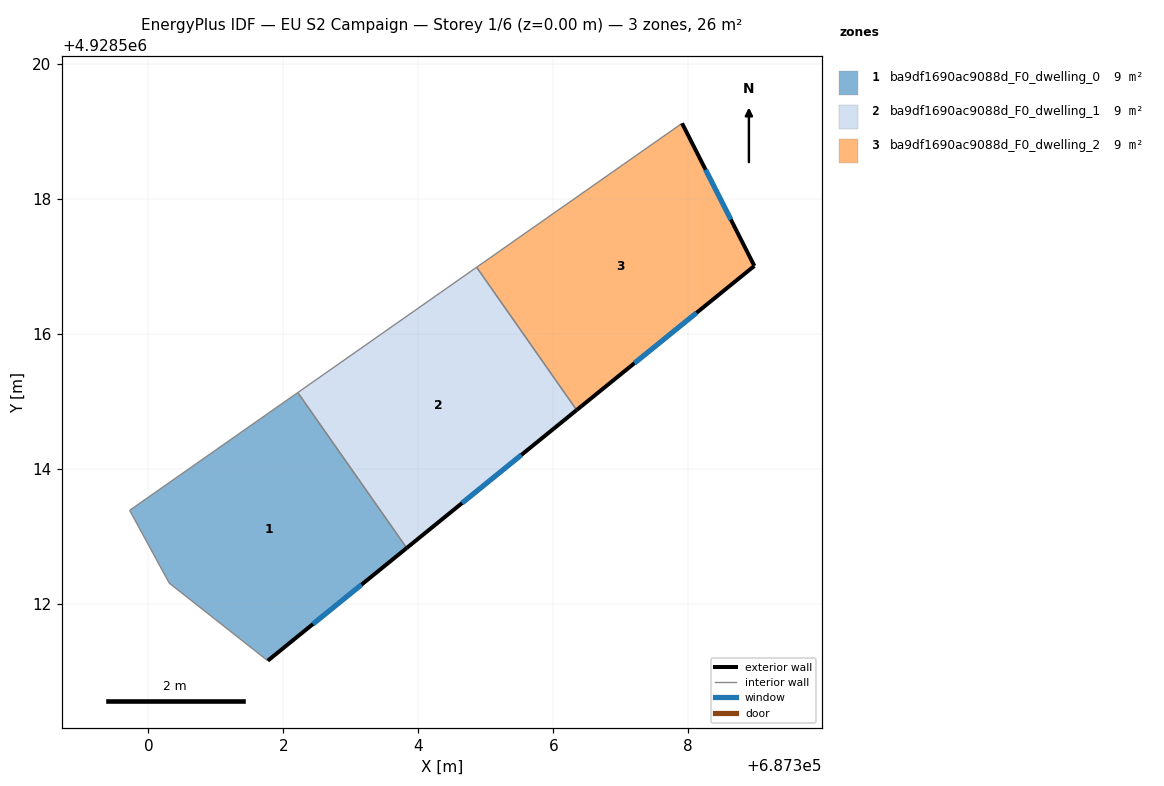
=== STOREY PLAN SPEC (per zone: floor XY polygon, exterior-wall plan segments, windows/doors) ===
zone 1: ba9df1690ac9088d_F0_dwelling_0  (8.7 m²)
  floor: (687302.21, 4928515.13) (687303.83, 4928512.83) (687301.77, 4928511.16) (687300.31, 4928512.30) (687299.72, 4928513.38)
  exterior wall: (687301.77, 4928511.16) – (687303.83, 4928512.83)  [2.7 m]
    window: (687302.44, 4928511.70) – (687303.16, 4928512.28)  [1.0 m²]
  interior walls: 4
zone 2: ba9df1690ac9088d_F0_dwelling_1  (8.7 m²)
  floor: (687304.86, 4928516.99) (687306.35, 4928514.87) (687303.83, 4928512.83) (687302.21, 4928515.13)
  exterior wall: (687303.83, 4928512.83) – (687306.35, 4928514.87)  [3.2 m]
    window: (687304.65, 4928513.49) – (687305.53, 4928514.20)  [1.2 m²]
  interior walls: 3
zone 3: ba9df1690ac9088d_F0_dwelling_2  (8.7 m²)
  floor: (687307.91, 4928519.12) (687308.98, 4928517.00) (687306.35, 4928514.87) (687304.86, 4928516.99)
  exterior wall: (687308.98, 4928517.00) – (687307.91, 4928519.12)  [2.4 m]
    window: (687308.63, 4928517.69) – (687308.26, 4928518.43)  [0.9 m²]
  exterior wall: (687306.35, 4928514.87) – (687308.98, 4928517.00)  [3.4 m]
    window: (687307.20, 4928515.56) – (687308.12, 4928516.31)  [1.2 m²]
  interior walls: 2

=== DERIVED (storey summary) ===
Building: EU S2 Campaign
Storey: 1 of 6  (floor level z = 0.00 m)
Storey gross floor area: 26.2 m²
Zones on this storey: 3
  - ba9df1690ac9088d_F0_dwelling_0: floor 8.7 m²; exterior wall 2.7 m (8.0 m²); 1 window(s) 1.0 m²; WWR 12.2%
  - ba9df1690ac9088d_F0_dwelling_1: floor 8.7 m²; exterior wall 3.2 m (9.7 m²); 1 window(s) 1.2 m²; WWR 12.2%
  - ba9df1690ac9088d_F0_dwelling_2: floor 8.7 m²; exterior wall 5.8 m (17.3 m²); 2 window(s) 2.1 m²; WWR 12.2%
Zone adjacency (shared interzone walls):
  - ba9df1690ac9088d_F0_dwelling_0 ↔ ba9df1690ac9088d_F0_dwelling_1
  - ba9df1690ac9088d_F0_dwelling_1 ↔ ba9df1690ac9088d_F0_dwelling_2